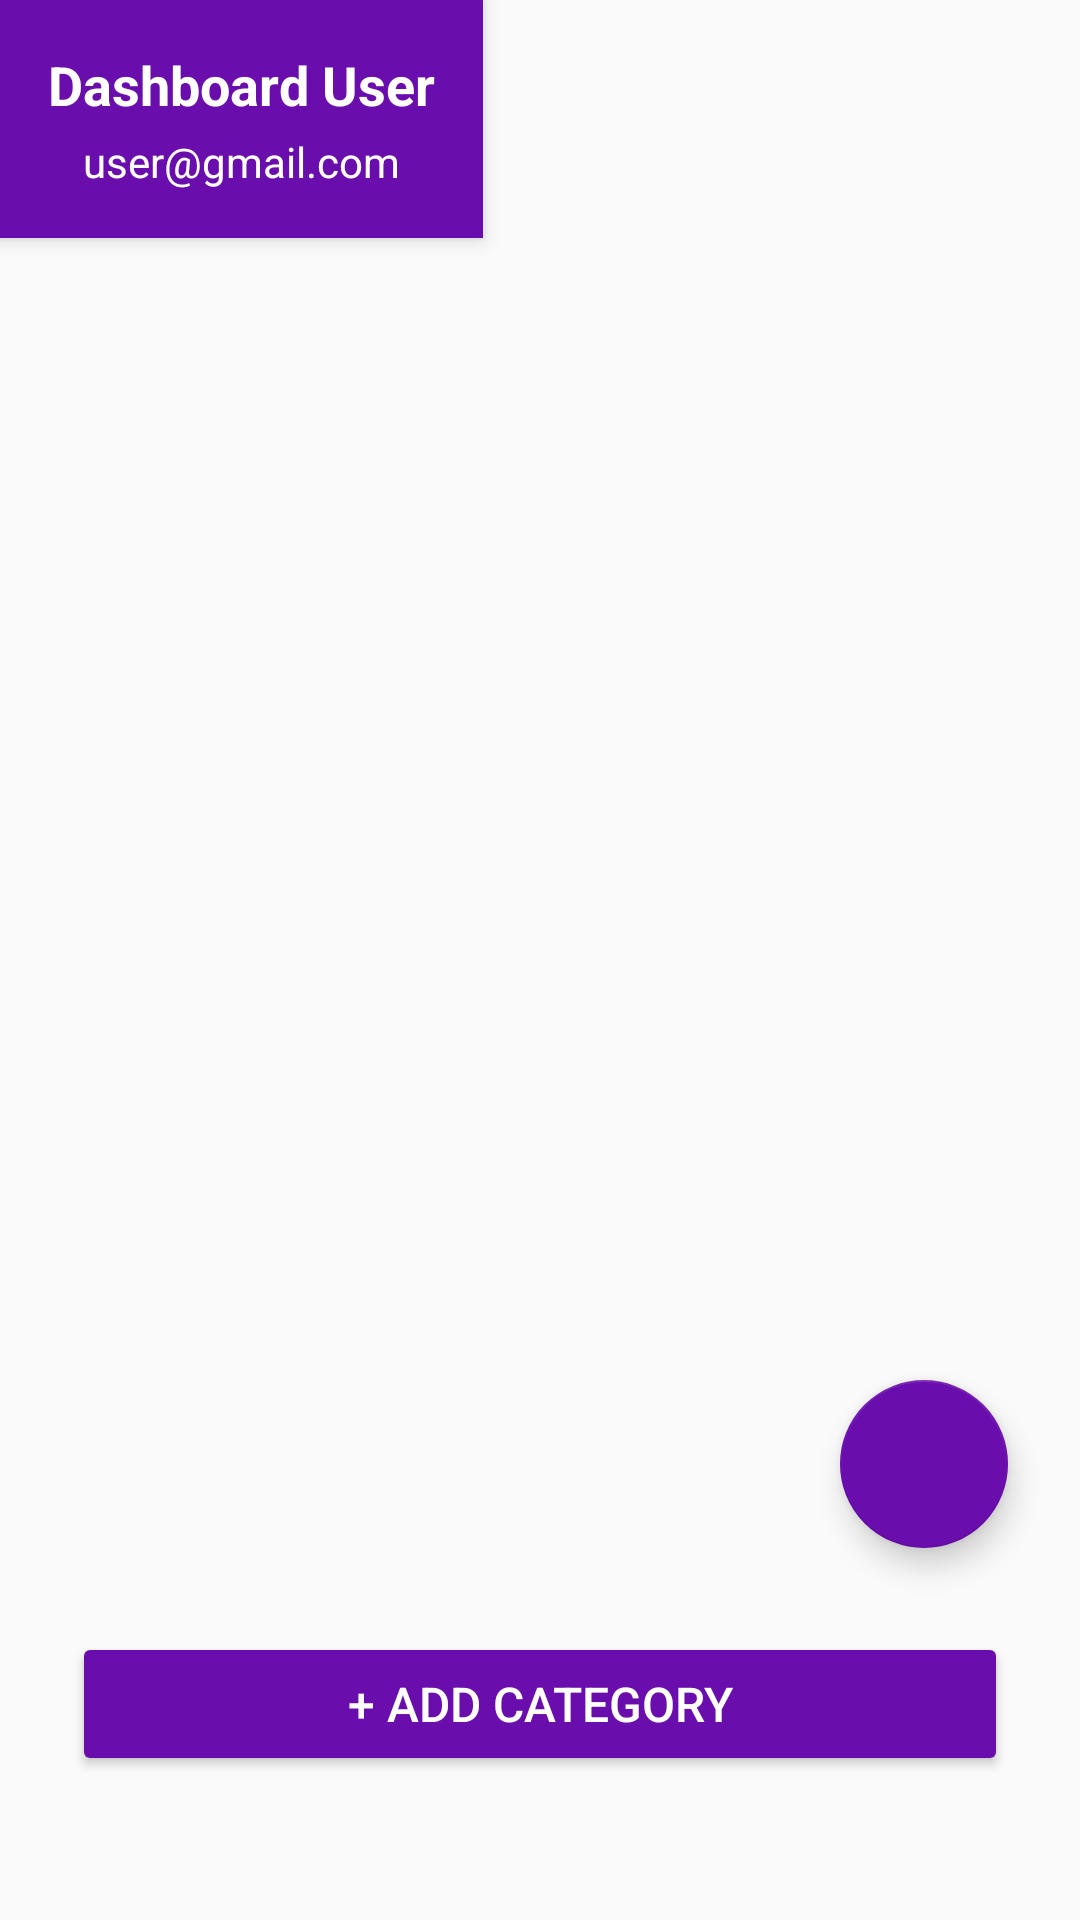

Here is an Android app screen rendered from its layout file. Give the layout XML and the strings, colors and styles it references.
<!-- AndroidManifest.xml: application theme Theme.BookApp -->
<!-- res/layout/activity_user_dashboard.xml -->
<androidx.constraintlayout.widget.ConstraintLayout xmlns:android="http://schemas.android.com/apk/res/android"
    xmlns:tools="http://schemas.android.com/tools"
    android:layout_width="match_parent"
    android:layout_height="match_parent"
    xmlns:app="http://schemas.android.com/apk/res-auto"
    android:background="@drawable/background"
    >

    

    
    <LinearLayout
        android:id="@+id/topBar"
        android:layout_width="0dp"
        android:layout_height="wrap_content"
        android:background="#6A0DAD"
        android:elevation="4dp"
        android:gravity="center"
        android:orientation="vertical"
        android:padding="16dp"
        tools:ignore="MissingConstraints"
        tools:layout_editor_absoluteX="109dp"
        tools:layout_editor_absoluteY="16dp">

        <TextView
            android:id="@+id/dashboardTitle"
            android:layout_width="wrap_content"
            android:layout_height="wrap_content"
            android:text="Dashboard User"
            android:textColor="#FFFFFF"
            android:textSize="18sp"
            android:textStyle="bold" />

        <TextView
            android:id="@+id/email"
            android:layout_width="wrap_content"
            android:layout_height="wrap_content"
            android:layout_marginTop="4dp"
            android:text="user@gmail.com"
            android:textColor="#FFFFFF"
            android:textSize="14sp" />

        

    </LinearLayout>

    

    <Button
        android:id="@+id/addCategoryButton"
        android:layout_width="0dp"
        android:layout_height="wrap_content"
        android:layout_marginHorizontal="24dp"
        android:layout_marginBottom="48dp"
        android:backgroundTint="#6A0DAD"
        android:elevation="2dp"
        android:text="+ Add Category"
        android:textColor="#FFFFFF"
        android:textSize="16sp"
        app:layout_constraintBottom_toBottomOf="parent"
        app:layout_constraintEnd_toEndOf="parent"
        app:layout_constraintStart_toStartOf="parent" />

    <com.google.android.material.floatingactionbutton.FloatingActionButton
        android:id="@+id/pdfButton"
        android:layout_width="wrap_content"
        android:layout_height="wrap_content"
        android:layout_marginEnd="24dp"
        android:layout_marginBottom="124dp"
        app:backgroundTint="#6A0DAD"
        app:layout_constraintBottom_toBottomOf="parent"
        app:layout_constraintEnd_toEndOf="parent" />

</androidx.constraintlayout.widget.ConstraintLayout>
<!-- resources referenced by this layout -->
<resources>
  <style name="Theme.BookApp" parent="Theme.AppCompat.Light.NoActionBar">
          
          <item name="colorPrimary">@color/purple_500</item>
          <item name="colorPrimaryDark">@color/purple_700</item>
          <item name="colorAccent">@color/teal_200</item>
      </style>
  <color name="purple_500">#FF6200EE</color>
  <color name="purple_700">#FF3700B3</color>
  <color name="teal_200">#FF03DAC5</color>
</resources>
